Run: headless pygame with SDL's dummy video driver; simulated clock (each Clock.tick advances the game by its frame time, no real sleeping); random seed 0; keys injected as events and as key.get_pressed() state; mouse plan: one left click at the window centre at the start of phase 2, then a move to the lower-right quarter at the start of phase 3.
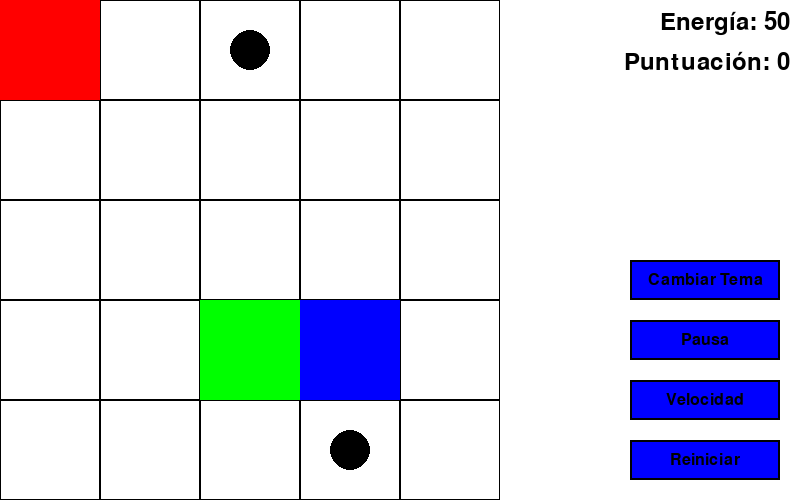
Frame 1 of 4 · flips 1–60 · no input
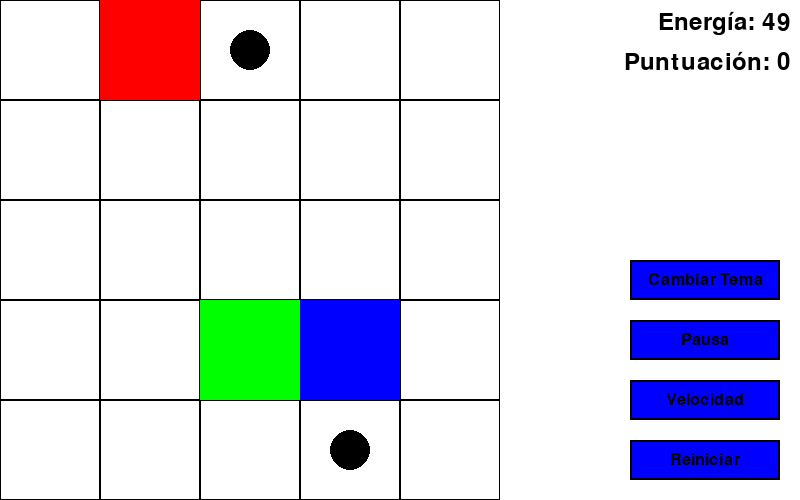
Frame 2 of 4 · flips 61–180 · clicked the window centre · tapped SPACE, RETURN · held RIGHT (→), D
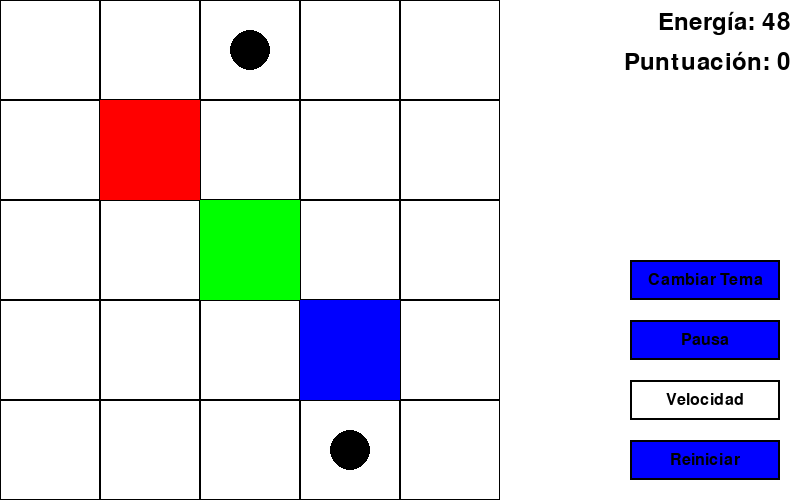
Frame 3 of 4 · flips 181–300 · moved the mouse to the lower-right quarter · held DOWN (↓), S
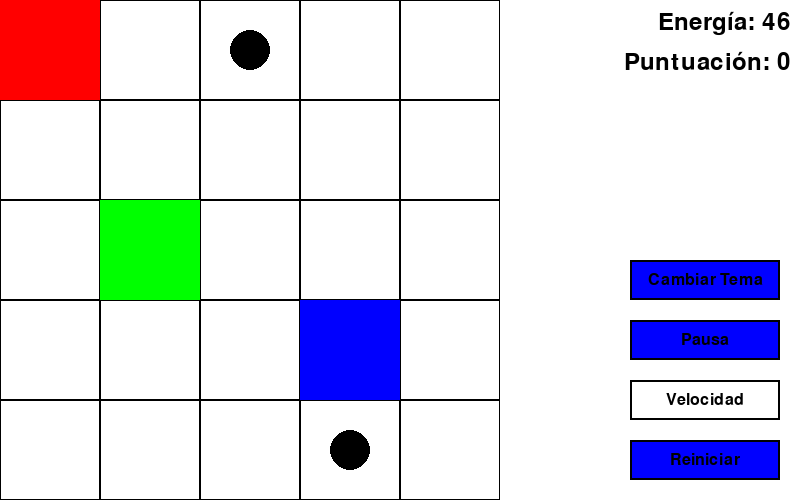
Frame 4 of 4 · flips 301–420 · held LEFT (←), A, UP (↑), W

The pygame program that drew these frames:

import pygame
import random
import math

# Definir colores
WHITE = (255, 255, 255)
BLACK = (0, 0, 0)
RED = (255, 0, 0)
BLUE = (0, 0, 255)
GREEN = (0, 255, 0)

# Tamaño de la pantalla y del tablero
SCREEN_WIDTH = 800
SCREEN_HEIGHT = 500
TILE_SIZE = 100

class AgenteInteligente:
    def __init__(self):
        self.posicion = [0, 0]  # Posición inicial del agente

    def mover(self, direccion): # Método para mover el agente
        if direccion == 'arriba' or direccion == 'ar':
            if self.posicion[0] > 0: # Si la posición del agente es mayor a 0 evitar que se salga del tablero
                self.posicion[0] -= 1
                return True
        elif direccion == 'abajo' or direccion == 'ab':
            if self.posicion[0] < 4:    # Si la posición del agente es menor a 4 evitar que se salga del tablero
                self.posicion[0] += 1
                return True
        elif direccion == 'izquierda' or direccion == 'izq':
            if self.posicion[1] > 0:    # Si la posición del agente es mayor a 0 evitar que se salga del tablero
                self.posicion[1] -= 1
                return True
        elif direccion == 'derecha' or direccion == 'der':
            if self.posicion[1] < 4:    # Si la posición del agente es menor a 4 evitar que se salga del tablero
                self.posicion[1] += 1
                return True
        return False  # Retornar False si no se movió

class Guardian:
    def __init__(self):
        self.posicion = [0, 0]  # Posición inicial del guardian
    
    def posicion_inicial(self, posicion): # Método para la posición inicial del guardian
        self.posicion = posicion
    
    def mover(self, direccion, agente_posicion, tesoro_posicion, pozo1_posicion, pozo2_posicion):
        next_posicion = list(self.posicion)  # Creamos una copia de la posición actual del guardian
        if direccion == 'arriba':
            next_posicion[0] -= 1
        elif direccion == 'abajo':
            next_posicion[0] += 1
        elif direccion == 'izquierda':
            next_posicion[1] -= 1
        elif direccion == 'derecha':
            next_posicion[1] += 1
        
        # Verificar si la próxima posición del guardián coincide con la posición del tesoro o algún pozo
        if next_posicion != tesoro_posicion and next_posicion != pozo1_posicion and next_posicion != pozo2_posicion:
            # Si no coincide con ninguno, mover el guardián a la próxima posición
            self.posicion = next_posicion

class Boton:
    def __init__(self, x, y, texto, funcion):
        self.rect = pygame.Rect(x, y, 150, 40)  # Crea un rectángulo para el botón
        self.color = BLUE  # Color inicial
        self.hovered = False  # Indica si el mouse está sobre el botón
        self.texto = texto  # Texto que se muestra en el botón
        self.funcion = funcion  # Función asociada al botón

    def dibujar(self, pantalla):
        # Cambiar el color si el mouse está sobre el botón
        color = WHITE if self.hovered else self.color
        pygame.draw.rect(pantalla, color, self.rect)
        pygame.draw.rect(pantalla, BLACK, self.rect, 2)

        # Renderizar el texto del botón
        font = pygame.font.Font(None, 24)
        text = font.render(self.texto, True, BLACK)
        text_rect = text.get_rect(center=self.rect.center)
        pantalla.blit(text, text_rect)

    def actualizar(self):
        # Cambiar el color del botón si el mouse está sobre él
        if self.rect.collidepoint(pygame.mouse.get_pos()):
            self.hovered = True
        else:
            self.hovered = False

class Juego:
    def __init__(self):
        pygame.init()
        self.screen = pygame.display.set_mode((SCREEN_WIDTH, SCREEN_HEIGHT))
        pygame.display.set_caption('Juego con PyGame')
        self.clock = pygame.time.Clock()

        self.agente = AgenteInteligente()   # Agente inteligente en el tablero

        self.tesoro = [random.randint(0, 4), random.randint(0, 4)] # Posición del tesoro
        
        # Generar posición del primer pozo, excluyendo la posición inicial del agente
        self.pozo1 = self.generar_posicion_objeto(exclude=[self.agente.posicion])
        
        # Generar posición del segundo pozo, excluyendo la posición del primer pozo y la inicial del agente
        self.pozo2 = self.generar_posicion_objeto(exclude=[self.agente.posicion, self.pozo1])
        
        self.guardian = Guardian()  # Guardian en el tablero
        self.guardian.posicion_inicial(self.generar_posicion_objeto(exclude=[self.agente.posicion, self.tesoro, self.pozo1, self.pozo2]))   # Posición del guardian
        
        self.turno = 0
        self.movimientos_agente = 0
        self.puntuacion = 0  # Variable de puntuación inicializada en cero
        self.energia = 50  # Variable de energía inicializada en 1000

        self.mensajes = []  # Lista para almacenar los mensajes a mostrar

        self.crear_botones()  # Crear botones
    
    def crear_botones(self):
        # Funciones de las acciones de los botones
        def reiniciar_juego():
            # Implementa la lógica para reiniciar el juego aquí
            pass

        def cambiar_velocidad():
            # Implementa la lógica para cambiar la velocidad del juego aquí
            pass

        def pausar_juego():
            # Implementa la lógica para pausar el juego aquí
            pass

        def cambiar_tema():
            # Implementa la lógica para cambiar el tema aquí
            pass

        # Crear los botones
        self.botones = []
        self.botones.append(Boton(SCREEN_WIDTH - 170, SCREEN_HEIGHT - 60, "Reiniciar", reiniciar_juego))
        self.botones.append(Boton(SCREEN_WIDTH - 170, SCREEN_HEIGHT - 120, "Velocidad", cambiar_velocidad))
        self.botones.append(Boton(SCREEN_WIDTH - 170, SCREEN_HEIGHT - 180, "Pausa", pausar_juego))
        self.botones.append(Boton(SCREEN_WIDTH - 170, SCREEN_HEIGHT - 240, "Cambiar Tema", cambiar_tema))

    def calcular_direccion_guardian(self):
        dx = self.agente.posicion[0] - self.guardian.posicion[0]
        dy = self.agente.posicion[1] - self.guardian.posicion[1]

        if abs(dx) > abs(dy):
            if dx > 0:
                return 'abajo'
            else:
                return 'arriba'
        else:
            if dy > 0:
                return 'derecha'
            else:
                return 'izquierda'

    def generar_posicion_objeto(self, exclude=[]):
        while True:
            posicion = [random.randint(0, 4), random.randint(0, 4)]
            if posicion not in exclude and posicion != [0, 0]:  # Excluir la posición inicial del agente
                return posicion
    
    def dibujar_tablero(self):
        self.screen.fill(WHITE)
        for i in range(5):
            for j in range(5):
                pygame.draw.rect(self.screen, BLACK, (j * TILE_SIZE, i * TILE_SIZE, TILE_SIZE, TILE_SIZE), 1)
                if [i, j] == self.agente.posicion:
                    pygame.draw.rect(self.screen, RED, (j * TILE_SIZE, i * TILE_SIZE, TILE_SIZE, TILE_SIZE))
                elif [i, j] == self.tesoro:
                    pygame.draw.rect(self.screen, BLUE, (j * TILE_SIZE, i * TILE_SIZE, TILE_SIZE, TILE_SIZE))
                elif [i, j] == self.pozo1 or [i, j] == self.pozo2:
                    pygame.draw.circle(self.screen, BLACK, (int(j * TILE_SIZE + TILE_SIZE / 2), int(i * TILE_SIZE + TILE_SIZE / 2)), 20)
                elif [i, j] == self.guardian.posicion:
                    pygame.draw.rect(self.screen, GREEN, (j * TILE_SIZE, i * TILE_SIZE, TILE_SIZE, TILE_SIZE))
        pygame.display.flip()

    def verificar_estado(self):
        if self.agente.posicion == self.guardian.posicion:
            self.puntuacion -= 1000  # Si el agente es atrapado por el guardián, se restan 1000 puntos
            return "¡Oh no! ¡Te ha atrapado el guardian!"
        elif self.agente.posicion == self.tesoro:
            self.puntuacion += 1000  # Si el agente encuentra el tesoro, se suman 1000 puntos
            return "¡Felicidades! ¡Has encontrado el tesoro!"
        elif self.agente.posicion == self.pozo1 or self.agente.posicion == self.pozo2:
            self.puntuacion -= 1000  # Si el agente cae en un pozo, se restan 1000 puntos
            return "¡Oh no! ¡Has caído en un pozo!"
        else:
            return None

    def dibujar_puntuacion(self):
        font = pygame.font.Font(None, 36)
        text = font.render("Puntuación: " + str(self.puntuacion), True, BLACK)
        self.screen.blit(text, (SCREEN_WIDTH - text.get_width() - 10, 50))
    
    def dibujar_energia(self):
        font = pygame.font.Font(None, 36)
        text = font.render("Energía: " + str(self.energia), True, BLACK)
        # Cambiar la ubicación del contador de energía al lado derecho
        self.screen.blit(text, (SCREEN_WIDTH - text.get_width() - 10, 10))

    def agregar_mensaje(self, mensaje):
        self.mensajes.append(mensaje)

    def limpiar_mensajes(self):
        self.mensajes = []

    def dibujar_mensajes(self):
        font = pygame.font.Font(None, 24)
        y_offset = 100  # Ajusta el desplazamiento vertical para los mensajes
        for mensaje in self.mensajes:
            text = font.render(mensaje, True, BLACK)
            self.screen.blit(text, (SCREEN_WIDTH - text.get_width() - 10, y_offset))
            y_offset += text.get_height() + 5  # Incrementa el desplazamiento vertical
    
    def manejar_eventos(self):
        for event in pygame.event.get():
            if event.type == pygame.QUIT:
                return False
            elif event.type == pygame.KEYDOWN:
                if event.key == pygame.K_UP:
                    if self.agente.mover('arriba'):
                        self.movimientos_agente += 1
                        self.energia -= 1  # Restar 1 a la energía cada vez que el agente se mueva
                elif event.key == pygame.K_DOWN:
                    if self.agente.mover('abajo'):
                        self.movimientos_agente += 1
                        self.energia -= 1  # Restar 1 a la energía cada vez que el agente se mueva
                elif event.key == pygame.K_LEFT:
                    if self.agente.mover('izquierda'):
                        self.movimientos_agente += 1
                        self.energia -= 1  # Restar 1 a la energía cada vez que el agente se mueva
                elif event.key == pygame.K_RIGHT:
                    if self.agente.mover('derecha'):
                        self.movimientos_agente += 1
                        self.energia -= 1  # Restar 1 a la energía cada vez que el agente se mueva

        return True

    def jugar(self):
        running = True
        while running:
            running = self.manejar_eventos()

            resultado = self.verificar_estado()
            if resultado:
                print(resultado)
                self.agregar_mensaje(resultado)
                running = False

            if self.movimientos_agente >= 2:
                self.turno += 1
                # Calcular la dirección hacia la que el guardián debe moverse
                direccion_guardian = self.calcular_direccion_guardian()

                # Mover al guardián en la dirección calculada
                self.guardian.mover(direccion_guardian, self.agente.posicion, self.tesoro, self.pozo1, self.pozo2)

                self.movimientos_agente = 0

            self.dibujar_tablero()
            self.dibujar_puntuacion()  # Dibujar la puntuación en la pantalla
            self.dibujar_energia()  # Dibujar el contador de energía en la pantalla
            self.dibujar_mensajes()  # Agrega esta línea para dibujar los mensajes

            # Dibujar botones
            for boton in self.botones:
                boton.actualizar()
                boton.dibujar(self.screen)

            pygame.display.flip()  # Actualizar la pantalla
            self.clock.tick(60)

        pygame.quit()

juego = Juego()
juego.jugar()
